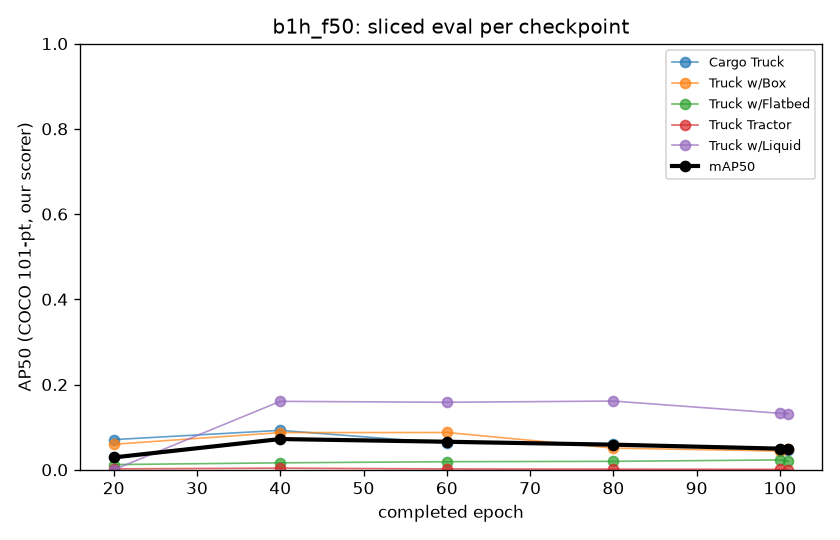

Values plotted in this chart, from the file beside it:
epoch, checkpoint, weights_sha256, mAP50, AP50 Cargo Truck, AP50 Truck w/Box, AP50 Truck w/Flatbed, AP50 Truck Tractor, AP50 Truck w/Liquid
20, epoch020.pt, 87889c9daecb0c09093710864aee7548743b9eaa…, 0.02901, 0.07082, 0.05986, 0.01224, 0.00213, 0.0
40, epoch040.pt, 680423b82717ab9d5ebf2331196e8276a83ea365…, 0.07215, 0.09255, 0.08729, 0.01635, 0.003953, 0.1606
60, epoch060.pt, 590684977f9c08297d21eebc4ea9341fa4b7f4ed…, 0.06586, 0.06235, 0.08754, 0.01898, 0.001988, 0.1584
80, epoch080.pt, c5bfae22d374e9ee0439bd4494c39742b257d326…, 0.05893, 0.06117, 0.05091, 0.01984, 0.001476, 0.1613
100, epoch100.pt, d7ac98c3a1d0e2cf89e1ebfb370a783bd23377a8…, 0.04964, 0.04747, 0.04398, 0.02317, 0.0009972, 0.1326
101, last.pt, ff1247f5b4bdf8f5bce5f4a7eec039aba5656aef…, 0.0492, 0.0453, 0.04841, 0.02027, 0.0004513, 0.1316
